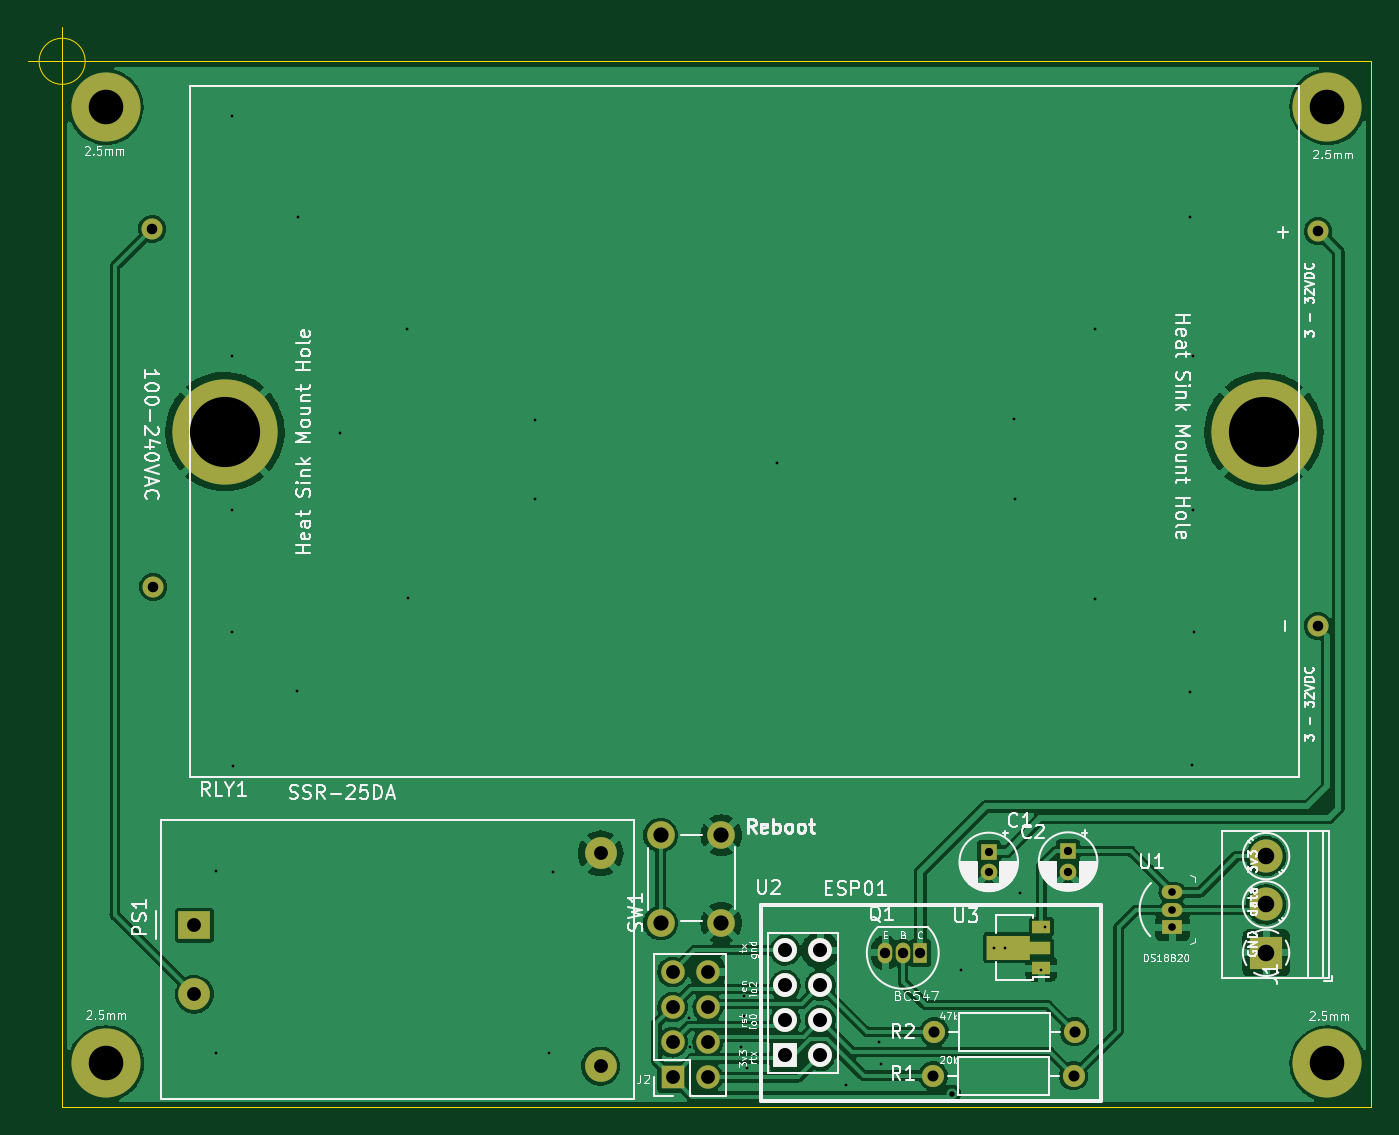
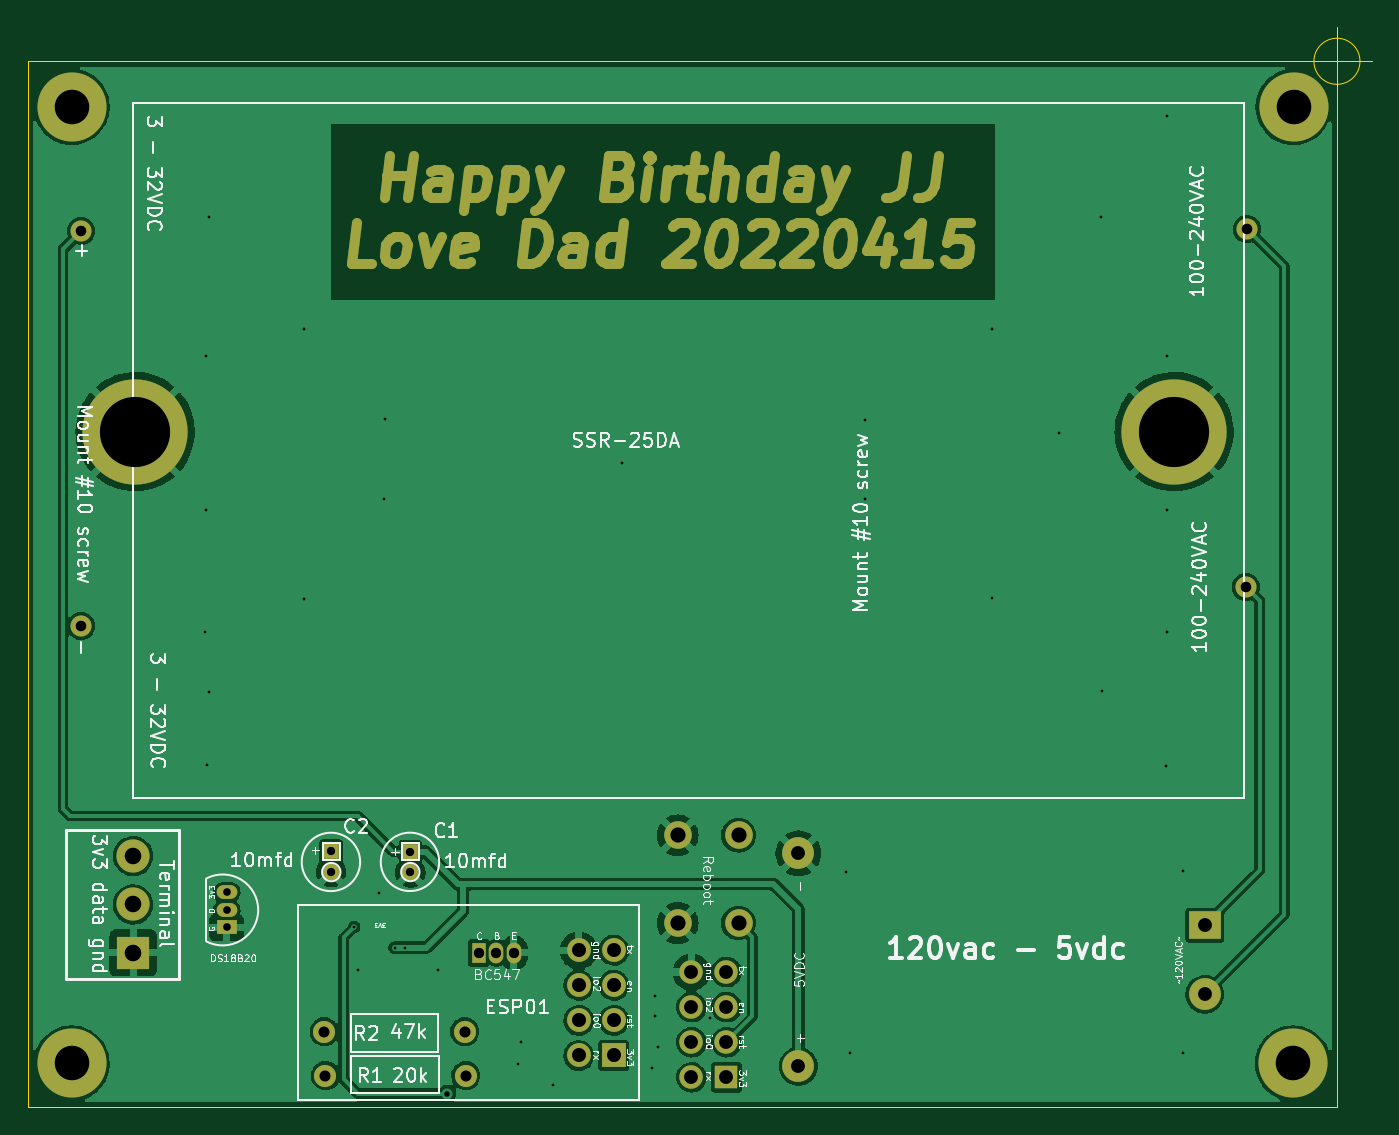
Circuit board: 9 layer files. Board 97.2 x 78.2 mm.
- bottom_copper: Attic_Fan_Controller-B_Cu.gbr (141059 bytes)
- bottom_mask: Attic_Fan_Controller-B_Mask.gbr (10889 bytes)
- bottom_silk: Attic_Fan_Controller-B_Silkscreen.gbr (60404 bytes)
- outline: Attic_Fan_Controller-Edge_Cuts.gbr (861 bytes)
- top_copper: Attic_Fan_Controller-F_Cu.gbr (133122 bytes)
- top_mask: Attic_Fan_Controller-F_Mask.gbr (3183 bytes)
- top_silk: Attic_Fan_Controller-F_Silkscreen.gbr (64586 bytes)
- drill: Attic_Fan_Controller-NPTH.drl (272 bytes)
- drill: Attic_Fan_Controller-PTH.drl (2396 bytes)

=== bottom_copper: Attic_Fan_Controller-B_Cu.gbr (141059 bytes, source omitted) ===
=== bottom_mask: Attic_Fan_Controller-B_Mask.gbr (10889 bytes, source omitted) ===
=== bottom_silk: Attic_Fan_Controller-B_Silkscreen.gbr (60404 bytes, source omitted) ===
=== outline: Attic_Fan_Controller-Edge_Cuts.gbr ===
%TF.GenerationSoftware,KiCad,Pcbnew,(6.0.0)*%
%TF.CreationDate,2022-04-24T16:41:59-07:00*%
%TF.ProjectId,Attic_Fan_Controller,41747469-635f-4466-916e-5f436f6e7472,rev?*%
%TF.SameCoordinates,Original*%
%TF.FileFunction,Profile,NP*%
%FSLAX46Y46*%
G04 Gerber Fmt 4.6, Leading zero omitted, Abs format (unit mm)*
G04 Created by KiCad (PCBNEW (6.0.0)) date 2022-04-24 16:41:59*
%MOMM*%
%LPD*%
G01*
G04 APERTURE LIST*
%TA.AperFunction,Profile*%
%ADD10C,0.100000*%
%TD*%
G04 APERTURE END LIST*
D10*
X106934000Y-87630000D02*
X12192000Y-87630000D01*
X12192000Y-87630000D02*
X12192000Y-11938000D01*
X12192000Y-11938000D02*
X106934000Y-11938000D01*
X106934000Y-11938000D02*
X106934000Y-87630000D01*
X13858666Y-11938000D02*
G75*
G03*
X13858666Y-11938000I-1666666J0D01*
G01*
X9692000Y-11938000D02*
X14692000Y-11938000D01*
X12192000Y-9438000D02*
X12192000Y-14438000D01*
M02*

=== top_copper: Attic_Fan_Controller-F_Cu.gbr (133122 bytes, source omitted) ===
=== top_mask: Attic_Fan_Controller-F_Mask.gbr ===
%TF.GenerationSoftware,KiCad,Pcbnew,(6.0.0)*%
%TF.CreationDate,2022-04-24T16:41:59-07:00*%
%TF.ProjectId,Attic_Fan_Controller,41747469-635f-4466-916e-5f436f6e7472,rev?*%
%TF.SameCoordinates,Original*%
%TF.FileFunction,Soldermask,Top*%
%TF.FilePolarity,Negative*%
%FSLAX46Y46*%
G04 Gerber Fmt 4.6, Leading zero omitted, Abs format (unit mm)*
G04 Created by KiCad (PCBNEW (6.0.0)) date 2022-04-24 16:41:59*
%MOMM*%
%LPD*%
G01*
G04 APERTURE LIST*
G04 Aperture macros list*
%AMFreePoly0*
4,1,9,3.862500,-0.866500,0.737500,-0.866500,0.737500,-0.450000,-0.737500,-0.450000,-0.737500,0.450000,0.737500,0.450000,0.737500,0.866500,3.862500,0.866500,3.862500,-0.866500,3.862500,-0.866500,$1*%
G04 Aperture macros list end*
%ADD10R,2.300000X2.000000*%
%ADD11C,2.300000*%
%ADD12O,1.727200X1.727200*%
%ADD13R,1.727200X1.727200*%
%ADD14C,1.600000*%
%ADD15O,1.600000X1.600000*%
%ADD16R,1.500000X1.000000*%
%ADD17O,1.500000X1.000000*%
%ADD18C,5.000000*%
%ADD19C,2.900000*%
%ADD20C,1.524000*%
%ADD21C,7.620000*%
%ADD22R,1.050000X1.500000*%
%ADD23O,1.050000X1.500000*%
%ADD24R,2.400000X2.400000*%
%ADD25C,2.400000*%
%ADD26O,1.700000X1.700000*%
%ADD27R,1.700000X1.700000*%
%ADD28R,1.200000X1.200000*%
%ADD29C,1.200000*%
%ADD30R,1.300000X0.900000*%
%ADD31FreePoly0,180.000000*%
%ADD32C,2.000000*%
G04 APERTURE END LIST*
D10*
%TO.C,PS1*%
X21759500Y-74462000D03*
D11*
X21759500Y-79462000D03*
X51159500Y-69262000D03*
X51159500Y-84662000D03*
%TD*%
D12*
%TO.C,U2*%
X64516000Y-76263302D03*
X67056000Y-76263302D03*
X64516000Y-78803302D03*
X67056000Y-78803302D03*
X64516000Y-81343302D03*
X67056000Y-81343302D03*
D13*
X64516000Y-83883302D03*
D12*
X67056000Y-83883302D03*
%TD*%
D14*
%TO.C,R1*%
X75231000Y-85344000D03*
D15*
X85391000Y-85344000D03*
%TD*%
D16*
%TO.C,U1*%
X92536538Y-74620350D03*
D17*
X92536538Y-73350350D03*
X92536538Y-72080350D03*
%TD*%
D18*
%TO.C,2.5mm*%
X103759000Y-84455000D03*
D19*
X103759000Y-84455000D03*
%TD*%
D20*
%TO.C,RLY1*%
X103068100Y-52806600D03*
X103068100Y-24231600D03*
X18705187Y-24066000D03*
X18785749Y-49966000D03*
D21*
X99156500Y-38735000D03*
X23972500Y-38735000D03*
%TD*%
D22*
%TO.C,Q1*%
X74295000Y-76454000D03*
D23*
X73025000Y-76454000D03*
X71755000Y-76454000D03*
%TD*%
D24*
%TO.C,J1*%
X99314000Y-76454000D03*
D25*
X99314000Y-72954000D03*
X99314000Y-69454000D03*
%TD*%
D26*
%TO.C,J2*%
X56368000Y-77841000D03*
X58908000Y-77841000D03*
X56368000Y-80381000D03*
X58908000Y-80381000D03*
X56368000Y-82921000D03*
X58908000Y-82921000D03*
D27*
X56368000Y-85461000D03*
D26*
X58908000Y-85461000D03*
%TD*%
D28*
%TO.C,C1*%
X79248000Y-69127401D03*
D29*
X79248000Y-70627401D03*
%TD*%
D30*
%TO.C,U3*%
X83057000Y-77573000D03*
D31*
X82969500Y-76073000D03*
D30*
X83057000Y-74573000D03*
%TD*%
D18*
%TO.C,2.5mm*%
X103759000Y-15240000D03*
D19*
X103759000Y-15240000D03*
%TD*%
%TO.C,2.5mm*%
X15336350Y-15240000D03*
D18*
X15336350Y-15240000D03*
%TD*%
D32*
%TO.C,SW1*%
X55499000Y-74295000D03*
X55499000Y-67945000D03*
X59893200Y-74295000D03*
X59893200Y-67945000D03*
%TD*%
D28*
%TO.C,C2*%
X84988400Y-69102001D03*
D29*
X84988400Y-70602001D03*
%TD*%
D19*
%TO.C,2.5mm*%
X15367000Y-84455000D03*
D18*
X15367000Y-84455000D03*
%TD*%
D14*
%TO.C,R2*%
X75311000Y-82169000D03*
D15*
X85471000Y-82169000D03*
%TD*%
M02*

=== top_silk: Attic_Fan_Controller-F_Silkscreen.gbr (64586 bytes, source omitted) ===
=== drill: Attic_Fan_Controller-NPTH.drl ===
M48
; DRILL file {KiCad (6.0.0)} date Sun Apr 24 16:42:00 2022
; FORMAT={-:-/ absolute / inch / decimal}
; #@! TF.CreationDate,2022-04-24T16:42:00-07:00
; #@! TF.GenerationSoftware,Kicad,Pcbnew,(6.0.0)
; #@! TF.FileFunction,NonPlated,1,2,NPTH
FMAT,2
INCH
%
G90
G05
T0
M30

=== drill: Attic_Fan_Controller-PTH.drl ===
M48
; DRILL file {KiCad (6.0.0)} date Sun Apr 24 16:42:00 2022
; FORMAT={-:-/ absolute / inch / decimal}
; #@! TF.CreationDate,2022-04-24T16:42:00-07:00
; #@! TF.GenerationSoftware,Kicad,Pcbnew,(6.0.0)
; #@! TF.FileFunction,Plated,1,2,PTH
FMAT,2
INCH
; #@! TA.AperFunction,Plated,PTH,ViaDrill
T1C0.0079
; #@! TA.AperFunction,Plated,PTH,ViaDrill
T2C0.0157
; #@! TA.AperFunction,Plated,PTH,ComponentDrill
T3C0.0217
; #@! TA.AperFunction,Plated,PTH,ComponentDrill
T4C0.0236
; #@! TA.AperFunction,Plated,PTH,ComponentDrill
T5C0.0295
; #@! TA.AperFunction,Plated,PTH,ComponentDrill
T6C0.0300
; #@! TA.AperFunction,Plated,PTH,ComponentDrill
T7C0.0315
; #@! TA.AperFunction,Plated,PTH,ComponentDrill
T8C0.0394
; #@! TA.AperFunction,Plated,PTH,ComponentDrill
T9C0.0400
; #@! TA.AperFunction,Plated,PTH,ComponentDrill
T10C0.0433
; #@! TA.AperFunction,Plated,PTH,ComponentDrill
T11C0.0472
; #@! TA.AperFunction,Plated,PTH,ComponentDrill
T12C0.0984
; #@! TA.AperFunction,Plated,PTH,ComponentDrill
T13C0.2000
%
G90
G05
T1
X0.919Y-2.778
X0.919Y-3.295
X0.964Y-1.748
X0.964Y-2.095
X0.965Y-0.627
X0.965Y-1.31
X0.966Y-2.477
X1.15Y-2.264
X1.151Y-0.914
X1.271Y-1.528
X1.463Y-1.234
X1.464Y-1.999
X1.826Y-1.492
X1.826Y-1.716
X1.868Y-3.295
X1.878Y-2.779
X2.266Y-3.197
X2.269Y-3.279
X2.414Y-3.278
X2.423Y-3.134
X2.423Y-3.189
X2.432Y-3.339
X2.517Y-1.614
X2.714Y-3.386
X2.806Y-3.265
X2.813Y-3.327
X3.04Y-3.06
X3.135Y-2.995
X3.165Y-2.995
X3.193Y-1.49
X3.195Y-1.716
X3.21Y-2.84
X3.27Y-3.06
X3.28Y-2.9359
X3.422Y-1.232
X3.422Y-2.001
X3.693Y-0.913
X3.694Y-2.266
X3.698Y-2.474
X3.701Y-1.309
X3.701Y-1.747
X3.705Y-2.095
T2
X3.015Y-3.411
T3
X3.6432Y-2.8378
X3.6432Y-2.8878
X3.6432Y-2.9378
T4
X3.12Y-2.7216
X3.12Y-2.7806
X3.346Y-2.7206
X3.346Y-2.7796
T5
X2.825Y-3.01
X2.875Y-3.01
X2.925Y-3.01
T6
X0.7364Y-0.9475
X0.7396Y-1.9672
X4.0578Y-0.954
X4.0578Y-2.079
T7
X2.9619Y-3.36
X2.965Y-3.235
X3.3619Y-3.36
X3.365Y-3.235
T8
X0.8567Y-2.9316
X0.8567Y-3.1284
X2.0142Y-2.7269
X2.0142Y-3.3331
X2.2192Y-3.0646
X2.2192Y-3.1646
X2.2192Y-3.2646
X2.2192Y-3.3646
X2.3192Y-3.0646
X2.3192Y-3.1646
X2.3192Y-3.2646
X2.3192Y-3.3646
T9
X2.54Y-3.0025
X2.54Y-3.1025
X2.54Y-3.2025
X2.54Y-3.3025
X2.64Y-3.0025
X2.64Y-3.1025
X2.64Y-3.2025
X2.64Y-3.3025
T10
X2.185Y-2.675
X2.185Y-2.925
X2.358Y-2.675
X2.358Y-2.925
T11
X3.91Y-2.7344
X3.91Y-2.8722
X3.91Y-3.01
T12
X0.6038Y-0.6
X0.605Y-3.325
X4.085Y-0.6
X4.085Y-3.325
T13
X0.9438Y-1.525
X3.9038Y-1.525
T0
M30

